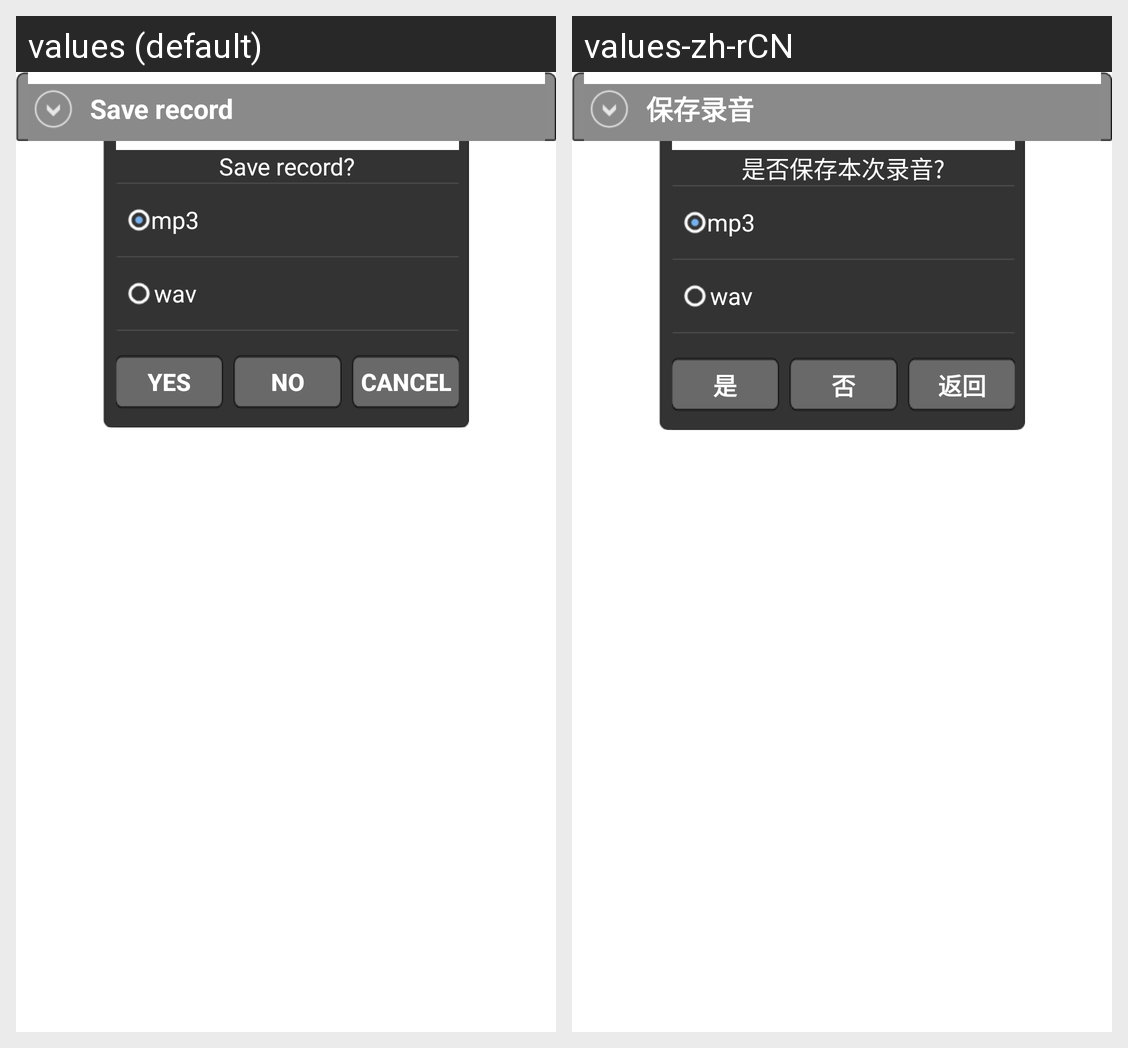

The Android screen above is rendered under two locales of the same app. Produce the string resources it draws, with the default and per-locale values.
Android screen res/layout/dialog_confirm_save_record.xml rendered under 2 locales, left to right: values (default), values-zh-rCN. Device: Nexus 5 (rendered at 1080×1920; each locale shown at half size, 540×960, under a caption strip naming it); theme Theme.MaterialComponents.DayNight.NoActionBar.
Strings drawn on this screen, with the default value and each locale's value (text and hints the layout hard-codes, and strings that could not be matched under every locale, appear in the picture but are not listed):

dialog_save_record_confirm_title
  values: Save record
  values-zh-rCN: 保存录音

dialog_save_record_confirm_text
  values: Save record?
  values-zh-rCN: 是否保存本次录音?

dialog_save_record_confirm_type1
  values: mp3
  values-zh-rCN: mp3

dialog_save_record_confirm_type2
  values: wav
  values-zh-rCN: wav

dialog_save_record_confirm_yes
  values: Yes
  values-zh-rCN: 是

dialog_save_record_confirm_no
  values: No
  values-zh-rCN: 否

dialog_save_record_confirm_cancel
  values: Cancel
  values-zh-rCN: 返回
